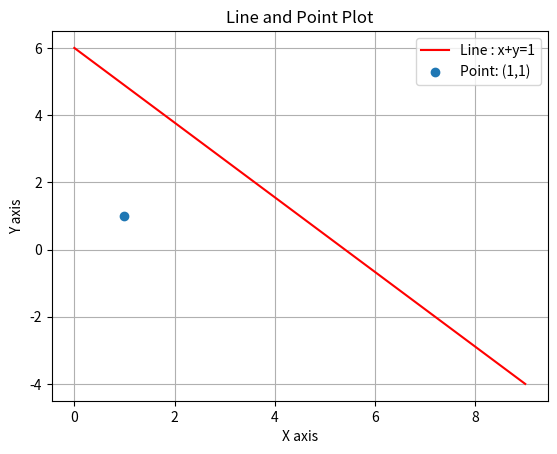

Source code (Python):
import matplotlib.pyplot as plt
import numpy as np

x_values = np.linspace(-5,5,10)
a = 1
b = 1
c = -1

p_x = 1
p_y = 1

y = 1-x_values
x1 = np.array([1])
y1 = np.array([1])

plt.plot(y,'-r',label ='Line : x+y=1')
plt.scatter(x1,y1,label = 'Point: (1,1)')
plt.title('Line and Point Plot')
plt.xlabel('X axis')
plt.ylabel('Y axis')
plt.legend()


plt.grid()
plt.show()

d = round(abs (a*p_x + b*p_y + c) / np.sqrt((a**2) + (b**2)),3)

print('The distance between the point and line is ',d)